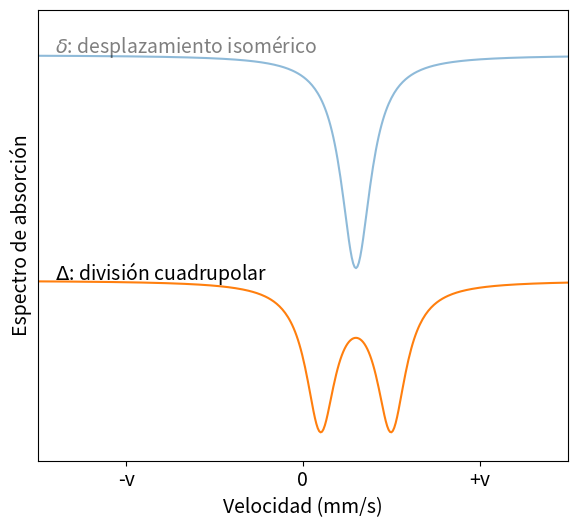

Generate this figure with matplotlib:
#!/usr/bin/env python
# -*- coding: utf-8 -*-

# Copyright (c) 2024, Francisco Fernandez
# License: CC BY-SA 4.0
#   https://github.com/fernandezfran/thesis/blob/main/LICENSE
import matplotlib.pyplot as plt
import numpy as np
import pandas as pd


def absorption_peak(x, x0, gamma):
    return -gamma / (gamma ** 2 + (x - x0) ** 2) / np.pi


plt.rcParams.update({"font.size": 14})

fig, ax = plt.subplots(figsize=(6.0, 5.5))

xvals = np.linspace(-2, 2, num=500)

ax.plot(
    xvals,
    0.75 * (absorption_peak(xvals, 0.3 - 0.01, 0.1) + absorption_peak(xvals, 0.3 + 0.01, 0.1)),
    alpha=0.5,
)
ax.text(-1.4, 0.05, r"$\delta$: desplazamiento isomérico", alpha=0.5)

ax.plot(xvals, absorption_peak(xvals, 0.3 - 0.2, 0.1) + absorption_peak(xvals, 0.3 + 0.2, 0.1) - 5)
ax.text(-1.4, -5, r"$\Delta$: división cuadrupolar")

ax.set_xlim((-1.5, 1.5))
ax.set_xticks([-1, 0, 1], ["-v", 0, "+v"])
ax.set_xlabel("Velocidad (mm/s)")

ax.set_ylim((-9, 1))
ax.set_yticks([])
ax.set_ylabel("Espectro de absorción")

fig.tight_layout()
fig.savefig("_mossbauer_diagram.png", dpi=600)
